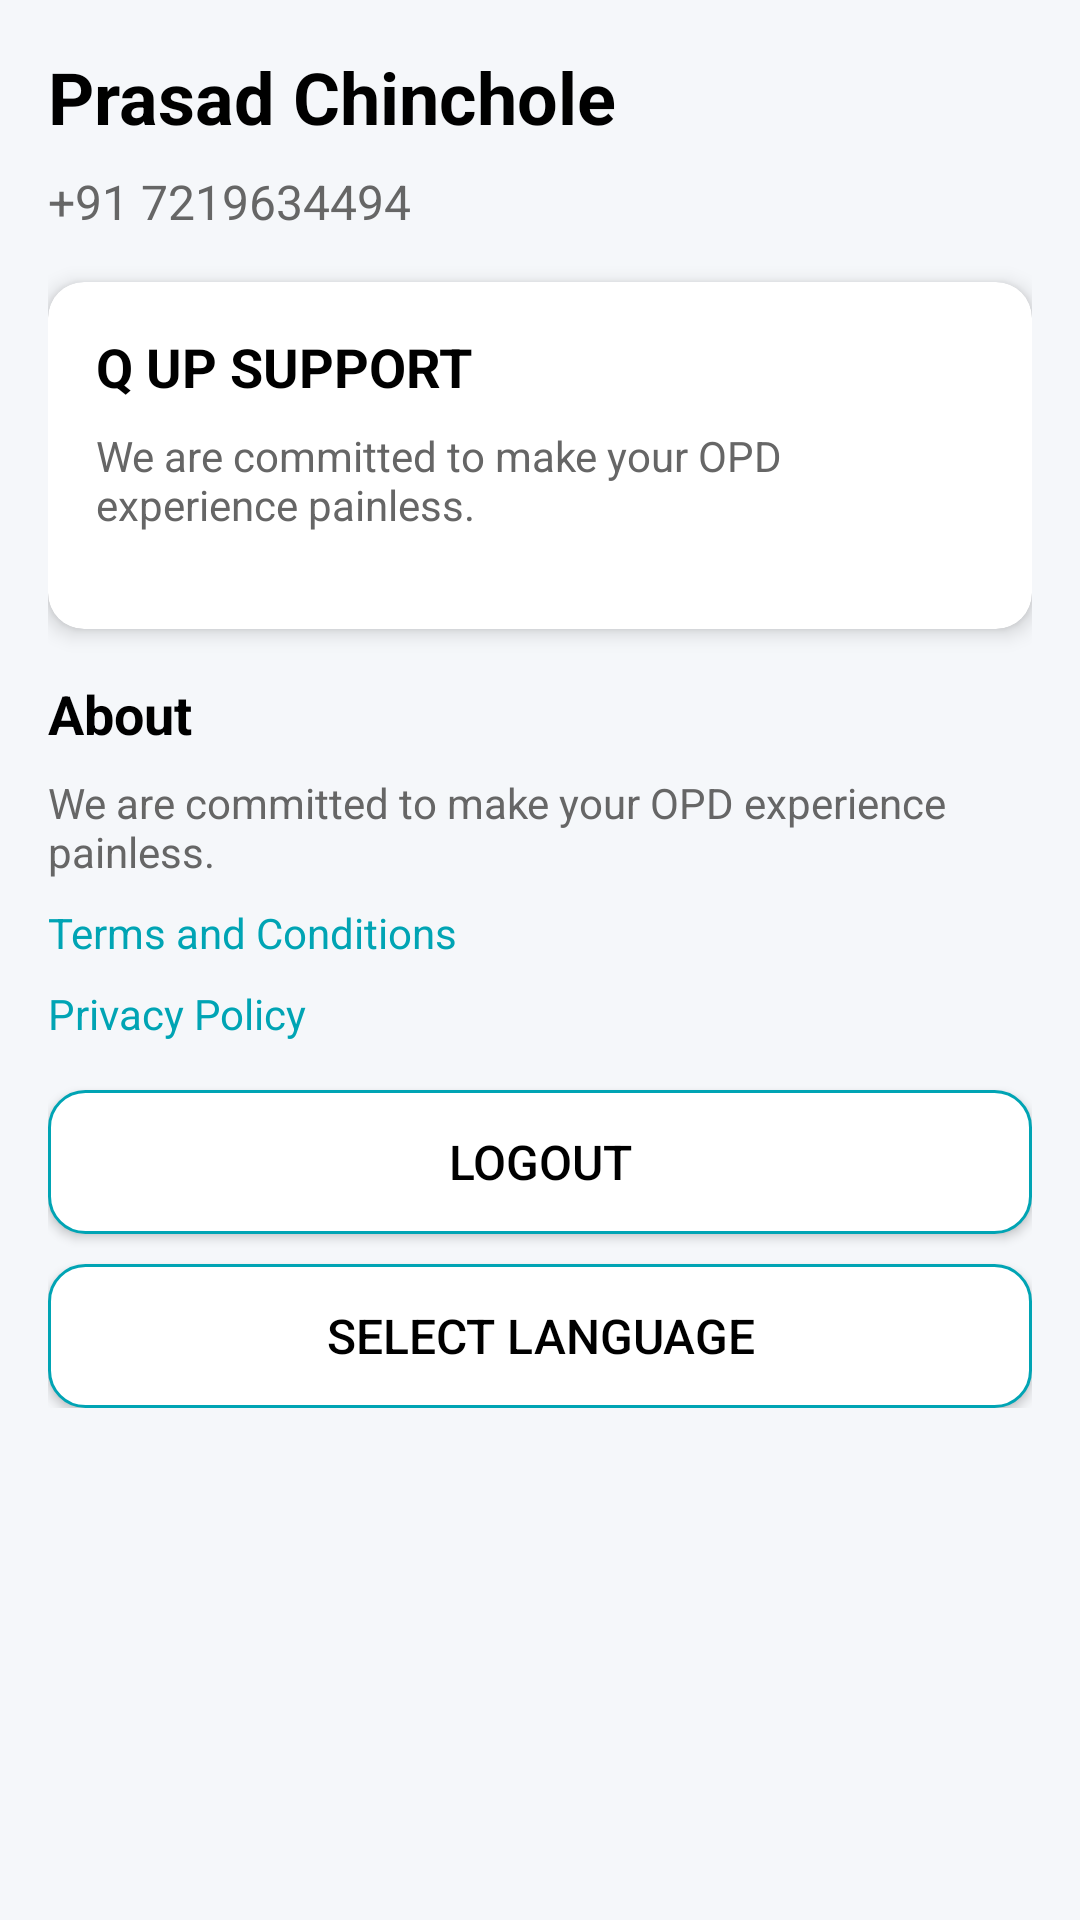

Write the Android layout XML for this screen, with the resource values it uses.
<!-- AndroidManifest.xml: application theme Theme.AppCompat.Light.NoActionBar -->
<!-- res/layout/profile_section.xml -->
<?xml version="1.0" encoding="utf-8"?>
<androidx.constraintlayout.widget.ConstraintLayout
    xmlns:android="http://schemas.android.com/apk/res/android"
    xmlns:app="http://schemas.android.com/apk/res-auto"
    xmlns:tools="http://schemas.android.com/tools"
    android:layout_width="match_parent"
    android:layout_height="match_parent"
    android:background="#F5F7FA"
    >

    <ScrollView
        android:id="@+id/scrollView"
        android:layout_width="0dp"
        android:layout_height="0dp"
        app:layout_constraintTop_toTopOf="parent"
        app:layout_constraintBottom_toBottomOf="parent"
        app:layout_constraintStart_toStartOf="parent"
        app:layout_constraintEnd_toEndOf="parent">

        <LinearLayout
            android:layout_width="match_parent"
            android:layout_height="wrap_content"
            android:orientation="vertical"
            android:padding="16dp">

            
            <TextView
                android:id="@+id/profileTitle"
                android:layout_width="wrap_content"
                android:layout_height="wrap_content"
                android:text="@string/profile_name"
                android:textSize="24sp"
                android:textStyle="bold"
                android:textColor="#000000"
                android:layout_marginBottom="8dp"/>

            <TextView
                android:id="@+id/phoneNumber"
                android:layout_width="wrap_content"
                android:layout_height="wrap_content"
                android:text="@string/phone_number"
                android:textSize="16sp"
                android:textColor="#666666"
                android:layout_marginBottom="16dp"/>

            
            <androidx.cardview.widget.CardView
                android:layout_width="match_parent"
                android:layout_height="wrap_content"
                app:cardCornerRadius="12dp"
                app:cardElevation="4dp"
                android:layout_marginBottom="16dp">

                <LinearLayout
                    android:layout_width="match_parent"
                    android:layout_height="wrap_content"
                    android:orientation="vertical"
                    android:padding="16dp">

                    <TextView
                        android:layout_width="wrap_content"
                        android:layout_height="wrap_content"
                        android:text="@string/support_title"
                        android:textSize="18sp"
                        android:textStyle="bold"
                        android:textColor="#000000"
                        android:layout_marginBottom="8dp"/>

                    <TextView
                        android:layout_width="wrap_content"
                        android:layout_height="wrap_content"
                        android:text="@string/support_message"
                        android:textSize="14sp"
                        android:textColor="#666666"
                        android:layout_marginBottom="16dp"/>

                    <LinearLayout
                        android:layout_width="match_parent"
                        android:layout_height="wrap_content"
                        android:orientation="horizontal"
                        android:gravity="center">
                    </LinearLayout>
                </LinearLayout>
            </androidx.cardview.widget.CardView>

            
            <TextView
                android:layout_width="wrap_content"
                android:layout_height="wrap_content"
                android:text="@string/about_title"
                android:textSize="18sp"
                android:textStyle="bold"
                android:textColor="#000000"
                android:layout_marginBottom="8dp"/>

            <TextView
                android:layout_width="wrap_content"
                android:layout_height="wrap_content"
                android:text="@string/support_message"
                android:textSize="14sp"
                android:textColor="#666666"
                android:layout_marginBottom="8dp"/>

            <TextView
                android:layout_width="wrap_content"
                android:layout_height="wrap_content"
                android:text="@string/terms_conditions"
                android:textSize="14sp"
                android:textColor="#00A4B4"
                android:layout_marginBottom="8dp"/>

            <TextView
                android:layout_width="wrap_content"
                android:layout_height="wrap_content"
                android:text="@string/privacy_policy"
                android:textSize="14sp"
                android:textColor="#00A4B4"
                android:layout_marginBottom="16dp"/>

            
            <androidx.appcompat.widget.AppCompatButton
                android:id="@+id/logoutButton"
                android:layout_width="match_parent"
                android:layout_height="wrap_content"
                android:text="@string/logout"
                android:textSize="16sp"
                android:textColor="#000000"
                android:background="@drawable/logout_button_background"
                android:padding="12dp"/>

            <androidx.appcompat.widget.AppCompatButton
                android:layout_marginTop="10dp"
                android:id="@+id/languageButton"
                android:layout_width="match_parent"
                android:layout_height="wrap_content"
                android:text="@string/language"
                android:textSize="16sp"
                android:textColor="#000000"
                android:background="@drawable/logout_button_background"
                android:padding="12dp" />


        </LinearLayout>
    </ScrollView>

</androidx.constraintlayout.widget.ConstraintLayout>
<!-- resources referenced by this layout -->
<resources>
  <!-- drawable logout_button_background (drawable) -->
  <?xml version="1.0" encoding="utf-8"?>
  <shape xmlns:android="http://schemas.android.com/apk/res/android"
      android:shape="rectangle">
      <corners android:radius="12dp"/>
      <stroke android:width="1dp" android:color="#00A4B4"/>
      <solid android:color="#FFFFFF"/>
  </shape>
  <string name="about_title">About</string>
  <string name="language">Select Language</string>
  <string name="logout">Logout</string>
  <string name="phone_number">+91 7219634494</string>
  <string name="privacy_policy">Privacy Policy</string>
  <string name="profile_name">Prasad Chinchole</string>
  <string name="support_message">We are committed to make your OPD experience painless.</string>
  <string name="support_title">Q UP SUPPORT</string>
  <string name="terms_conditions">Terms and Conditions</string>
</resources>
